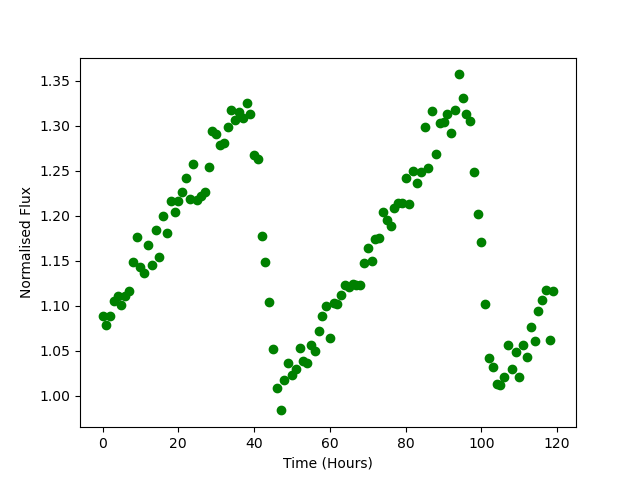

Values plotted in this chart, from the file beside it:
Time, Flux
0.0, 1.089
1.0, 1.078
2.0, 1.089
3.0, 1.106
4.0, 1.111
5.0, 1.101
6.0, 1.111
7.0, 1.117
8.0, 1.148
9.0, 1.176
10.0, 1.143
11.0, 1.136
12.0, 1.168
13.0, 1.146
14.0, 1.184
15.0, 1.154
16.0, 1.199
17.0, 1.181
18.0, 1.217
19.0, 1.204
20.0, 1.217
21.0, 1.227
22.0, 1.241
23.0, 1.218
24.0, 1.257
25.0, 1.217
26.0, 1.222
27.0, 1.226
28.0, 1.254
29.0, 1.294
30.0, 1.291
31.0, 1.279
32.0, 1.281
33.0, 1.299
34.0, 1.318
35.0, 1.306
36.0, 1.316
37.0, 1.309
38.0, 1.325
39.0, 1.313
40.0, 1.268
41.0, 1.262
42.0, 1.178
43.0, 1.149
44.0, 1.105
45.0, 1.052
46.0, 1.009
47.0, 0.9837
48.0, 1.017
49.0, 1.037
50.0, 1.024
51.0, 1.03
52.0, 1.053
53.0, 1.039
54.0, 1.037
55.0, 1.056
56.0, 1.05
57.0, 1.072
58.0, 1.089
59.0, 1.099
... 60 more rows
